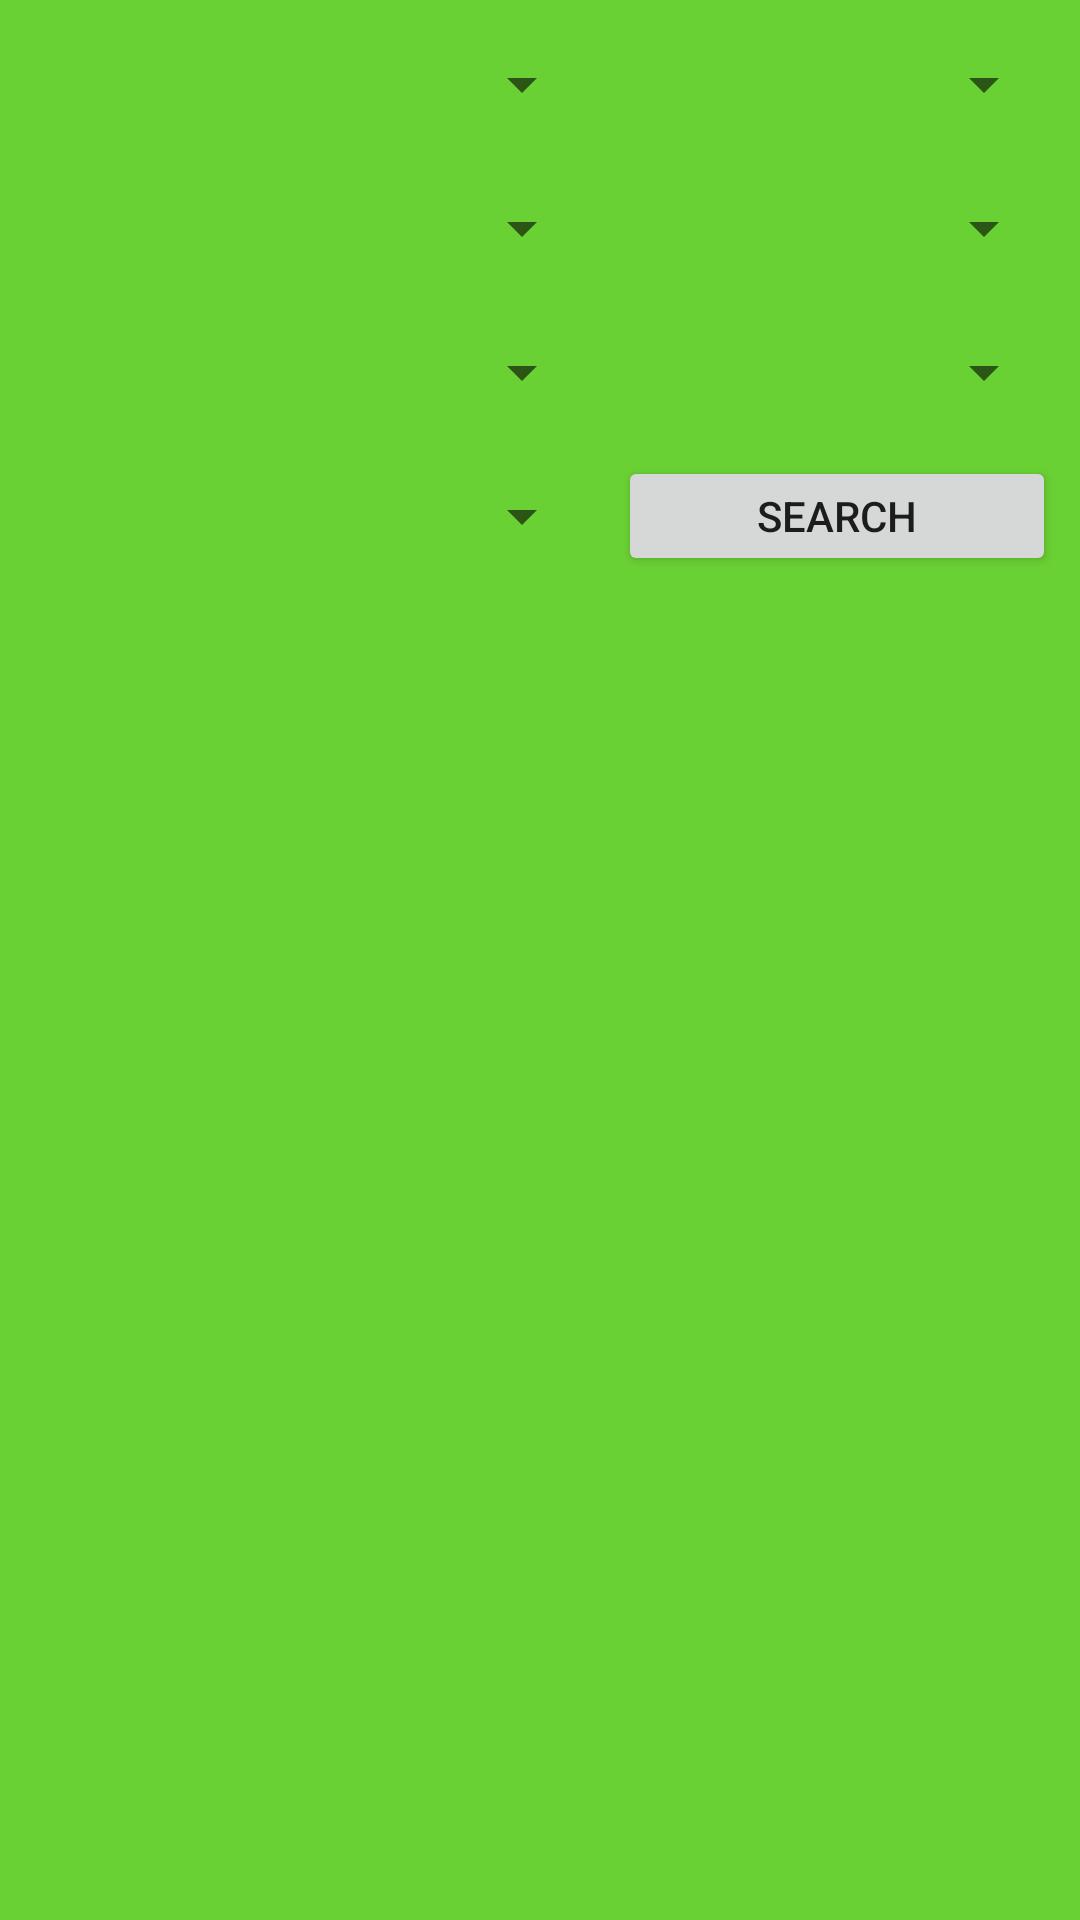

Produce the Android XML layout that renders to this screen, including the resource entries it uses.
<!-- AndroidManifest.xml: application theme AppTheme -->
<!-- res/layout/content_search.xml -->
<?xml version="1.0" encoding="utf-8"?>
<androidx.constraintlayout.widget.ConstraintLayout xmlns:android="http://schemas.android.com/apk/res/android"
    xmlns:app="http://schemas.android.com/apk/res-auto"
    xmlns:tools="http://schemas.android.com/tools"
    android:layout_width="match_parent"
    android:layout_height="match_parent"
    android:background="#6AD134"
    tools:context=".SearchActivty">

    <Spinner
        android:id="@+id/makeSearch"
        android:layout_width="190dp"
        android:layout_height="40dp"
        android:layout_marginStart="8dp"
        android:layout_marginLeft="8dp"
        android:layout_marginTop="8dp"
        app:layout_constraintStart_toStartOf="parent"
        app:layout_constraintTop_toTopOf="parent" />

    <Spinner
        android:id="@+id/modelSearch"
        android:layout_width="0dp"
        android:layout_height="40dp"
        android:layout_marginStart="8dp"
        android:layout_marginLeft="8dp"
        android:layout_marginTop="8dp"
        android:layout_marginEnd="8dp"
        android:layout_marginRight="8dp"
        app:layout_constraintEnd_toEndOf="parent"
        app:layout_constraintHorizontal_bias="1.0"
        app:layout_constraintStart_toEndOf="@+id/makeSearch"
        app:layout_constraintTop_toTopOf="parent" />

    <Spinner
        android:id="@+id/priceSearch"
        android:layout_width="190dp"
        android:layout_height="40dp"
        android:layout_marginStart="8dp"
        android:layout_marginLeft="8dp"
        android:layout_marginTop="8dp"
        app:layout_constraintStart_toStartOf="parent"
        app:layout_constraintTop_toBottomOf="@+id/makeSearch" />

    <Spinner
        android:id="@+id/yearSearch"
        android:layout_width="0dp"
        android:layout_height="40dp"
        android:layout_marginStart="8dp"
        android:layout_marginLeft="8dp"
        android:layout_marginTop="8dp"
        android:layout_marginEnd="8dp"
        android:layout_marginRight="8dp"
        app:layout_constraintEnd_toEndOf="parent"
        app:layout_constraintHorizontal_bias="0.0"
        app:layout_constraintStart_toEndOf="@+id/makeSearch"
        app:layout_constraintTop_toBottomOf="@+id/modelSearch" />

    <Spinner
        android:id="@+id/colorSearch"
        android:layout_width="190dp"
        android:layout_height="40dp"
        android:layout_marginStart="8dp"
        android:layout_marginLeft="8dp"
        android:layout_marginTop="8dp"
        app:layout_constraintStart_toStartOf="parent"
        app:layout_constraintTop_toBottomOf="@+id/priceSearch" />

    <Spinner
        android:id="@+id/conditionSearch"
        android:layout_width="190dp"
        android:layout_height="40dp"
        android:layout_marginStart="8dp"
        android:layout_marginLeft="8dp"
        android:layout_marginTop="8dp"
        app:layout_constraintStart_toStartOf="parent"
        app:layout_constraintTop_toBottomOf="@+id/colorSearch" />

    <Spinner
        android:id="@+id/mileageSearch"
        android:layout_width="0dp"
        android:layout_height="40dp"
        android:layout_marginStart="8dp"
        android:layout_marginLeft="8dp"
        android:layout_marginTop="8dp"
        android:layout_marginEnd="8dp"
        android:layout_marginRight="8dp"
        app:layout_constraintEnd_toEndOf="parent"
        app:layout_constraintHorizontal_bias="1.0"
        app:layout_constraintStart_toEndOf="@+id/makeSearch"
        app:layout_constraintTop_toBottomOf="@+id/yearSearch" />

    <Button
        android:id="@+id/searchButton"
        android:layout_width="0dp"
        android:layout_height="40dp"
        android:text="@android:string/search_go"
        app:layout_constraintBottom_toBottomOf="@+id/conditionSearch"
        app:layout_constraintEnd_toEndOf="@+id/mileageSearch"
        app:layout_constraintStart_toStartOf="@+id/mileageSearch"
        app:layout_constraintTop_toTopOf="@+id/conditionSearch" />

</androidx.constraintlayout.widget.ConstraintLayout>
<!-- resources referenced by this layout -->
<resources>
  <style name="AppTheme" parent="Theme.AppCompat.Light.DarkActionBar">
          
          <item name="colorPrimary">@color/colorPrimary</item>
          <item name="colorPrimaryDark">@color/colorPrimaryDark</item>
          <item name="colorAccent">@color/colorAccent</item>
      </style>
  <!-- not gathered from this repository: default colours our renderer supplied (Android Studio template values) -->
  <color name="colorPrimary">#FF6200EE</color>
  <color name="colorPrimaryDark">#FF3700B3</color>
  <color name="colorAccent">#FF03DAC5</color>
</resources>
